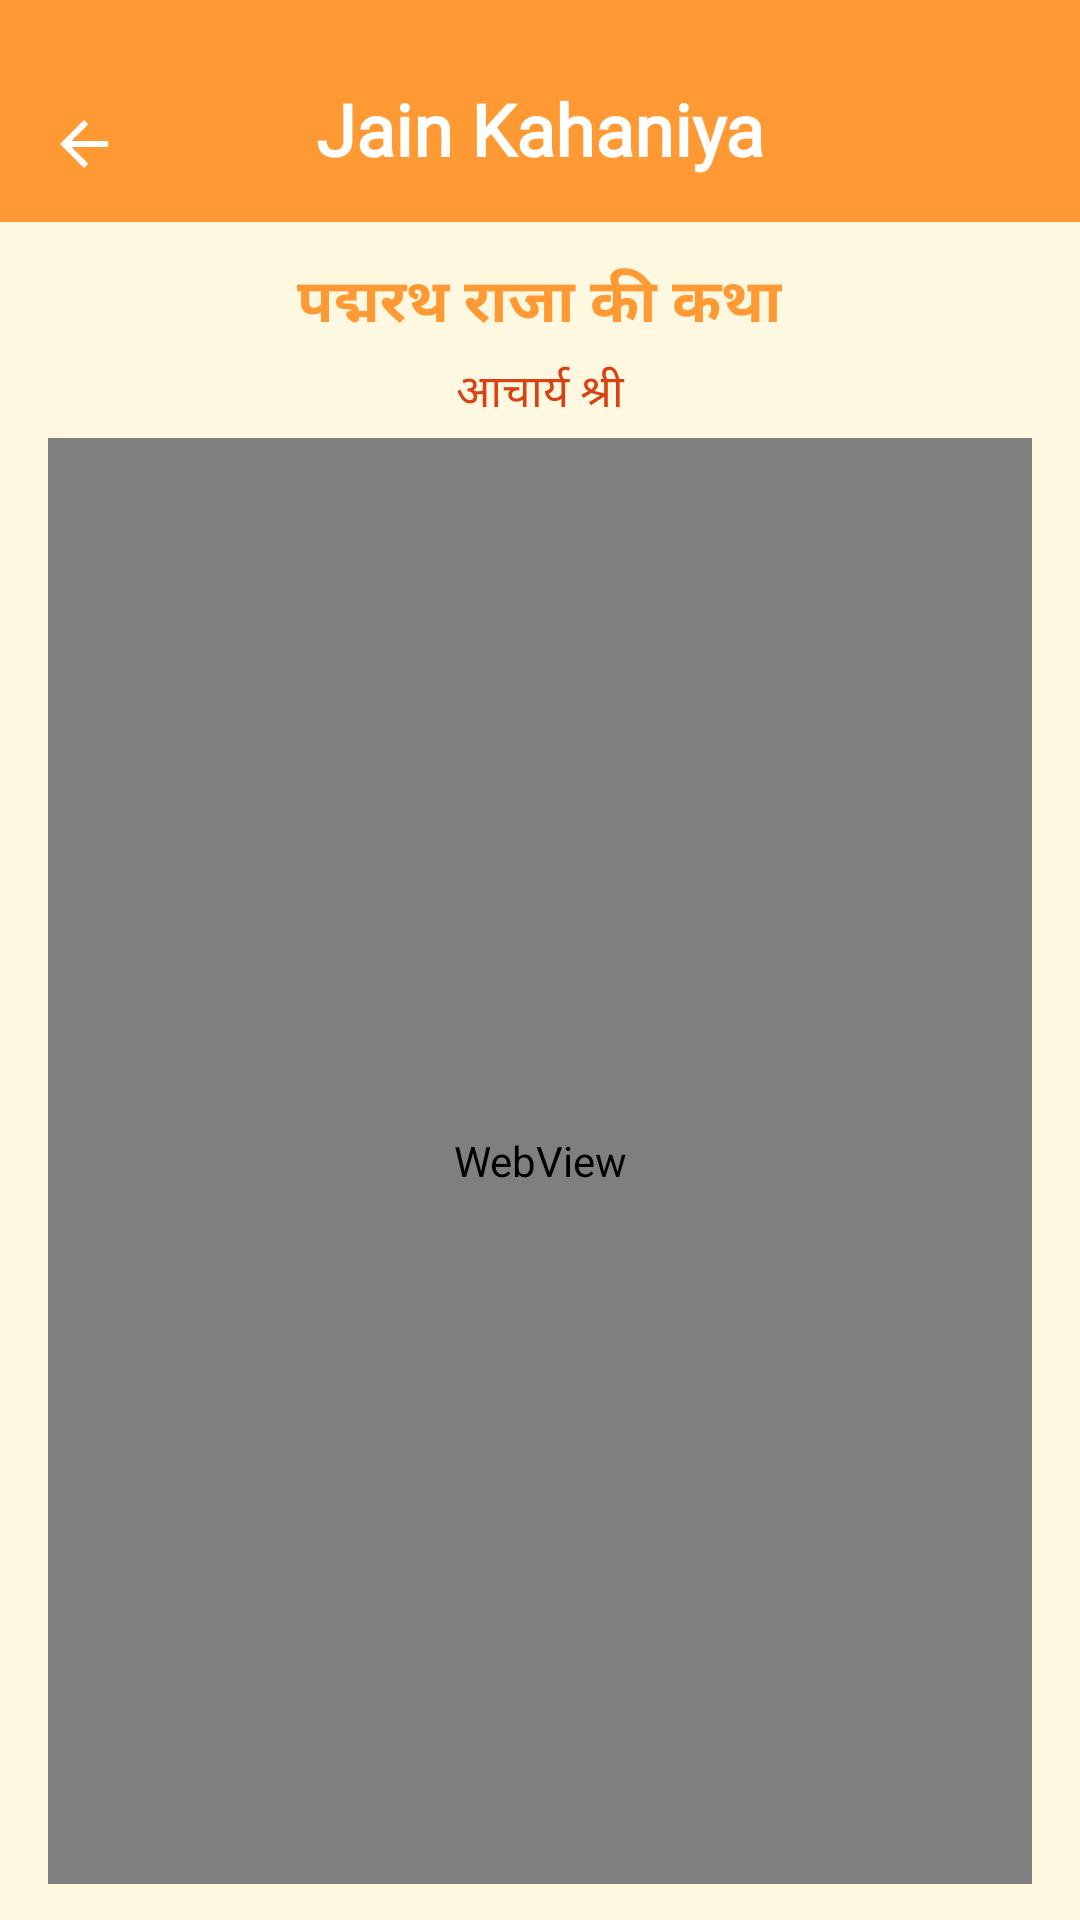

The Android layout XML behind this screen, and the referenced resources:
<!-- AndroidManifest.xml: application theme Theme.JainShruth -->
<!-- res/layout/activity_kahani_detail.xml -->
<?xml version="1.0" encoding="utf-8"?>
<androidx.coordinatorlayout.widget.CoordinatorLayout
    xmlns:android="http://schemas.android.com/apk/res/android"
    xmlns:app="http://schemas.android.com/apk/res-auto"
    android:layout_width="match_parent"
    android:layout_height="match_parent"
    android:background="#FFF8E1">

    
    <com.google.android.material.appbar.MaterialToolbar
        android:id="@+id/topAppBar"
        android:layout_width="match_parent"
        android:layout_height="74dp"
        android:minHeight="72dp"
        android:paddingTop="12dp"
        android:background="#FF9933"
        android:elevation="4dp"
        android:theme="@style/ThemeOverlay.MaterialComponents.Dark.ActionBar"
        app:title=""
        app:navigationIcon="@drawable/ic_back"
        app:titleCentered="true">

        <TextView
            android:id="@+id/toolbar_title"
            android:layout_width="wrap_content"
            android:layout_height="wrap_content"
            android:text="Jain Kahaniya"
            android:textColor="@android:color/white"
            android:textSize="24sp"
            android:fontFamily="@font/cinzel_regular"
            android:textStyle="bold"
            android:layout_gravity="center" />
    </com.google.android.material.appbar.MaterialToolbar>

    
    <LinearLayout
        android:layout_width="match_parent"
        android:layout_height="match_parent"
        android:orientation="vertical"
        android:layout_marginTop="74dp"
        android:paddingStart="16dp"
        android:paddingEnd="16dp"
        android:paddingTop="12dp"
        android:paddingBottom="12dp">

        
        <FrameLayout
            android:layout_width="match_parent"
            android:layout_height="wrap_content"
            android:layout_marginBottom="4dp">

            <TextView
                android:id="@+id/kahaniTitle"
                android:layout_width="wrap_content"
                android:layout_height="wrap_content"
                android:text="पद्मरथ राजा की कथा"
                android:gravity="center"
                android:textSize="20sp"
                android:textStyle="bold"
                android:textColor="#FF9933"
                android:maxLines="2"
                android:ellipsize="end"
                android:layout_gravity="center"
                android:textAlignment="center"/>

            <ImageView
                android:id="@+id/shareIcon"
                android:layout_width="24dp"
                android:layout_height="24dp"
                android:src="@drawable/ic_invite"
                android:contentDescription="Share"
                android:layout_gravity="end|center_vertical"
                android:layout_marginStart="12dp" />
        </FrameLayout>

        
        <TextView
            android:id="@+id/kahaniWriter"
            android:layout_width="match_parent"
            android:layout_height="wrap_content"
            android:text="आचार्य श्री"
            android:textSize="15sp"
            android:textColor="#D84215"
            android:gravity="center"
            android:layout_marginBottom="4dp" />

        
        <WebView
            android:id="@+id/webView"
            android:layout_width="match_parent"
            android:layout_height="0dp"
            android:layout_weight="1"
            android:scrollbars="none"
            android:overScrollMode="never"
            android:background="#FFF8E1" />

    </LinearLayout>
</androidx.coordinatorlayout.widget.CoordinatorLayout>
<!-- resources referenced by this layout -->
<resources>
  <!-- drawable ic_back (drawable) -->
  <?xml version="1.0" encoding="utf-8"?>
  <vector xmlns:android="http://schemas.android.com/apk/res/android"
      android:autoMirrored="true"
      android:width="24dp"
      android:height="24dp"
      android:viewportWidth="960"
      android:viewportHeight="960"
      android:tint="#FFFFFF">
  
      <path
          android:fillColor="#FFFFFFFF"
          android:pathData="M313,520L537,744L480,800L160,480L480,160L537,216L313,440L800,440L800,520L313,520Z"/>
  </vector>
  <style name="Theme.JainShruth" parent="Theme.Material3.DayNight.NoActionBar">
          
          <item name="colorPrimary">#FF9933</item>
          <item name="colorPrimaryVariant">#CC7A00</item>
          <item name="colorOnPrimary">#FFFFFF</item>
          
          <item name="colorSecondary">@color/teal_200</item>
          <item name="colorSecondaryVariant">@color/teal_700</item>
          <item name="colorOnSecondary">@color/black</item>
          <item name="android:statusBarColor">@android:color/transparent</item>
          <item name="android:navigationBarColor">#FF9933</item>
          <item name="android:windowLightStatusBar">false</item>
  
      </style>
  <color name="teal_200">#FF03DAC5</color>
  <color name="teal_700">#FF018786</color>
  <color name="black">#FF000000</color>
</resources>
